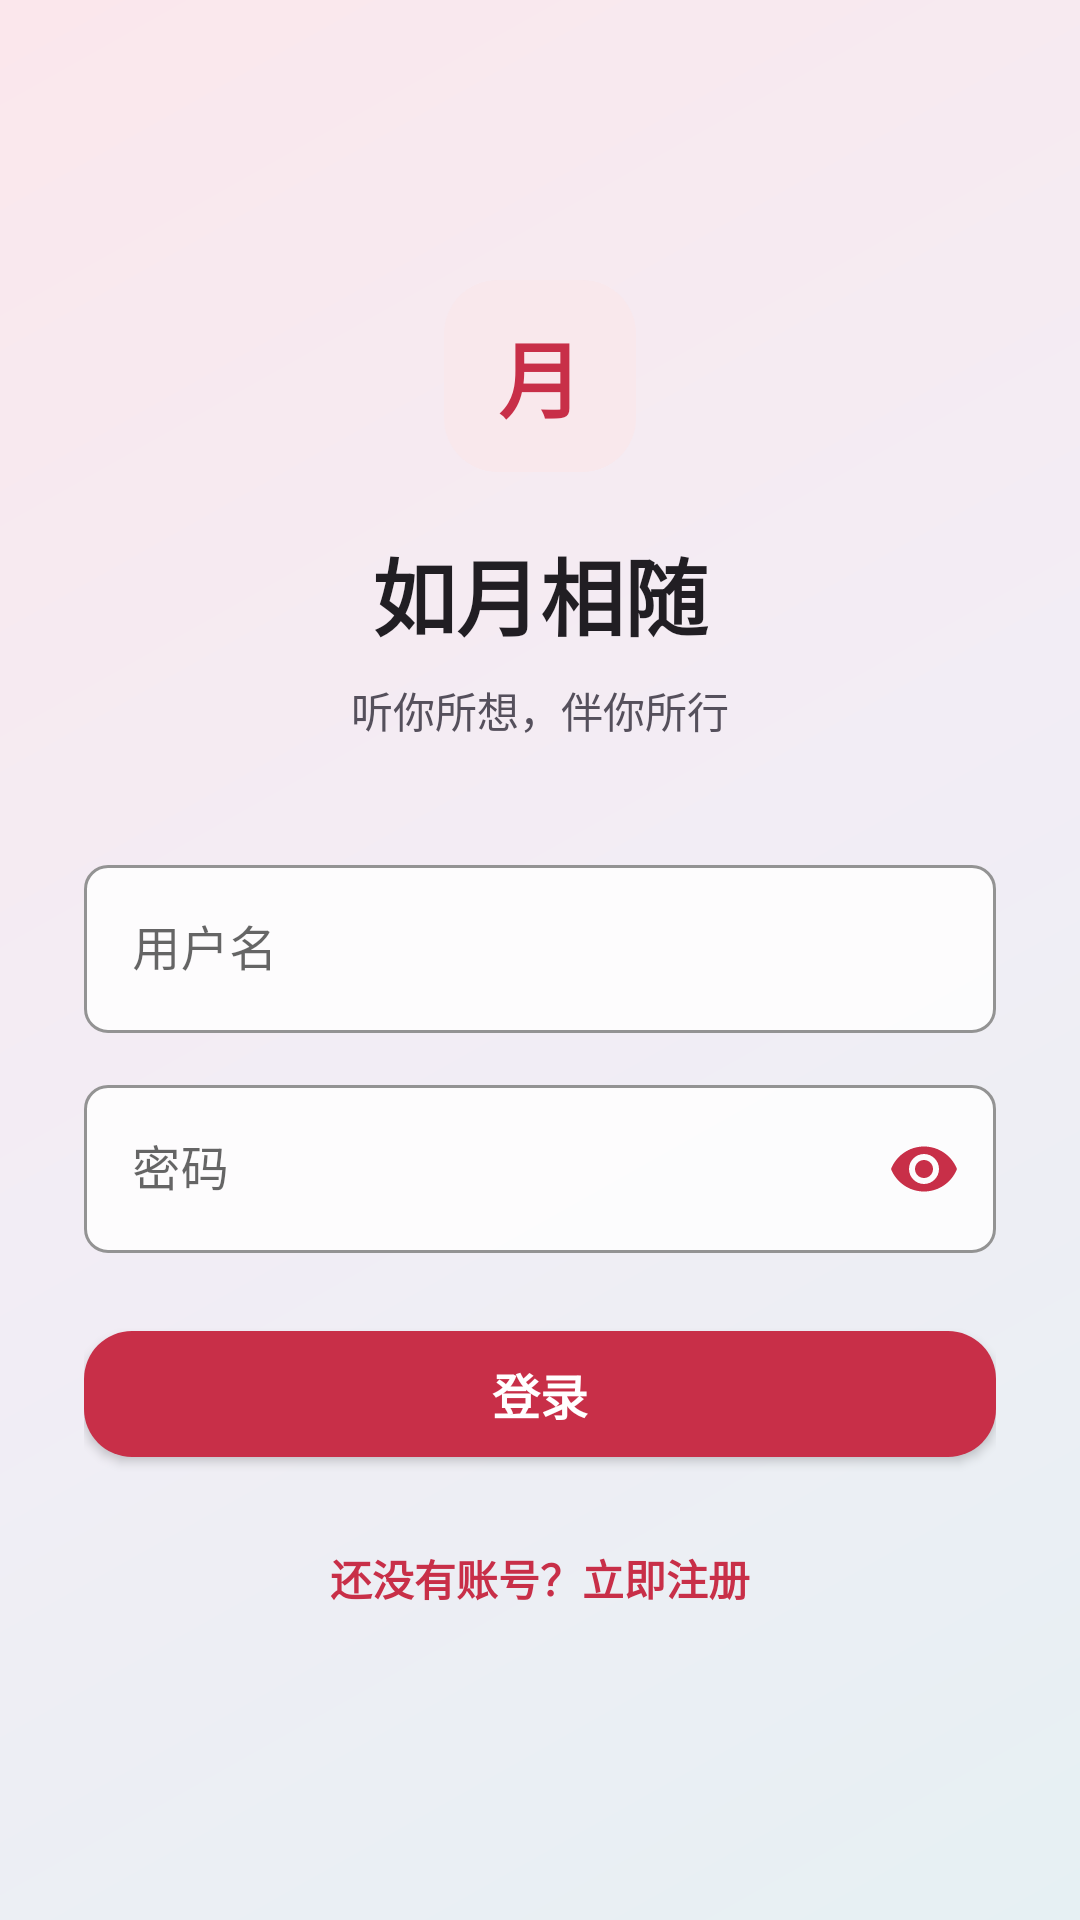

The Android layout XML behind this screen, and the referenced resources:
<!-- AndroidManifest.xml: application theme Theme.VoiceAssistant -->
<!-- res/layout/activity_login.xml -->
<?xml version="1.0" encoding="utf-8"?>

<LinearLayout xmlns:android="http://schemas.android.com/apk/res/android"
    xmlns:app="http://schemas.android.com/apk/res-auto"
    android:id="@+id/login_content"
    android:layout_width="match_parent"
    android:layout_height="match_parent"
    android:orientation="vertical"
    android:gravity="center"
    android:paddingStart="28dp"
    android:paddingEnd="28dp"
    android:background="@drawable/bg_login_page">

    <TextView
        android:layout_width="64dp"
        android:layout_height="64dp"
        android:background="@drawable/bg_login_mark"
        android:gravity="center"
        android:text="月"
        android:textColor="@color/primary"
        android:textSize="28sp"
        android:textStyle="bold" />

    <TextView
        android:layout_width="wrap_content"
        android:layout_height="wrap_content"
        android:text="@string/app_name"
        android:textSize="28sp"
        android:textStyle="bold"
        android:textColor="@color/text_primary"
        android:layout_marginTop="20dp" />

    <TextView
        android:layout_width="wrap_content"
        android:layout_height="wrap_content"
        android:layout_marginTop="8dp"
        android:layout_marginBottom="36dp"
        android:text="听你所想，伴你所行"
        android:textColor="@color/text_secondary"
        android:textSize="14sp" />

    <com.google.android.material.textfield.TextInputLayout
        style="@style/AppTextInputLayout"
        android:layout_width="match_parent"
        android:layout_height="wrap_content"
        android:layout_marginBottom="12dp"
        android:elevation="1dp">

        <com.google.android.material.textfield.TextInputEditText
            android:id="@+id/et_username"
            android:layout_width="match_parent"
            android:layout_height="56dp"
            android:hint="用户名"
            android:inputType="text"
            android:textColor="@color/text_primary"
            android:textColorHint="@color/text_muted" />

    </com.google.android.material.textfield.TextInputLayout>

    <com.google.android.material.textfield.TextInputLayout
        style="@style/AppTextInputLayout"
        android:layout_width="match_parent"
        android:layout_height="wrap_content"
        android:layout_marginBottom="20dp"
        android:elevation="1dp"
        app:endIconMode="password_toggle"
        app:endIconTint="@color/primary">

        <com.google.android.material.textfield.TextInputEditText
            android:id="@+id/et_password"
            android:layout_width="match_parent"
            android:layout_height="56dp"
            android:hint="密码"
            android:inputType="textPassword"
            android:textColor="@color/text_primary"
            android:textColorHint="@color/text_muted" />

    </com.google.android.material.textfield.TextInputLayout>

    <com.google.android.material.button.MaterialButton
        android:id="@+id/btn_login"
        style="@style/AppPrimaryButton"
        android:layout_width="match_parent"
        android:layout_height="54dp"
        android:text="登录" />

    <TextView
        android:id="@+id/tv_register"
        android:layout_width="wrap_content"
        android:layout_height="wrap_content"
        android:layout_marginTop="14dp"
        android:text="还没有账号？立即注册"
        android:textColor="@color/primary"
        android:textSize="14sp"
        android:textStyle="bold"
        android:padding="10dp" />

    <ProgressBar
        android:id="@+id/progress_bar"
        android:layout_width="wrap_content"
        android:layout_height="wrap_content"
        android:layout_marginTop="12dp"
        android:indeterminateTint="@color/accent"
        android:visibility="gone" />

</LinearLayout>
<!-- resources referenced by this layout -->
<resources>
  <color name="accent">#E65D69</color>
  <color name="primary">#C82F48</color>
  <color name="text_muted">#8B8791</color>
  <color name="text_primary">#211E23</color>
  <color name="text_secondary">#55505C</color>
  <!-- drawable bg_login_mark (drawable) -->
  <?xml version="1.0" encoding="utf-8"?>
  <shape xmlns:android="http://schemas.android.com/apk/res/android"
      android:shape="rectangle">
      <solid android:color="@color/primary_soft" />
      <corners android:radius="18dp" />
  </shape>
  <!-- drawable bg_login_page (drawable) -->
  <?xml version="1.0" encoding="utf-8"?>
  <shape xmlns:android="http://schemas.android.com/apk/res/android"
      android:shape="rectangle">
      <gradient
          android:angle="315"
          android:centerColor="@color/mica_center"
          android:endColor="@color/mica_end"
          android:startColor="@color/mica_start" />
  </shape>
  <string name="app_name">如月相随</string>
  <style name="AppPrimaryButton" parent="Widget.MaterialComponents.Button">
          <item name="android:minHeight">54dp</item>
          <item name="android:textColor">@color/white</item>
          <item name="android:textSize">16sp</item>
          <item name="android:textStyle">bold</item>
          <item name="backgroundTint">@color/primary</item>
          <item name="cornerRadius">16dp</item>
          <item name="android:letterSpacing">0</item>
      </style>
  <style name="AppTextInputLayout" parent="Widget.MaterialComponents.TextInputLayout.OutlinedBox">
          <item name="boxBackgroundColor">@color/surface_strong</item>
          <item name="boxCornerRadiusBottomEnd">8dp</item>
          <item name="boxCornerRadiusBottomStart">8dp</item>
          <item name="boxCornerRadiusTopEnd">8dp</item>
          <item name="boxCornerRadiusTopStart">8dp</item>
          <item name="boxStrokeColor">@color/primary</item>
          <item name="boxStrokeWidth">1dp</item>
          <item name="hintTextColor">@color/text_secondary</item>
      </style>
  <style name="Theme.VoiceAssistant" parent="Theme.MaterialComponents.DayNight.NoActionBar">
          <item name="colorPrimary">@color/primary</item>
          <item name="colorPrimaryVariant">@color/primary_dark</item>
          <item name="colorOnPrimary">@color/white</item>
          <item name="colorSecondary">@color/accent</item>
          <item name="colorOnSecondary">@color/white</item>
          <item name="android:fontFamily">sans-serif</item>
          <item name="android:windowLightStatusBar">false</item>
          <item name="android:statusBarColor">@color/toolbar_bg</item>
          <item name="android:navigationBarColor">@color/background</item>
          <item name="android:colorAccent">@color/accent</item>
          <item name="android:windowBackground">@color/background</item>
      </style>
  <color name="primary_soft">#F9E8EC</color>
  <color name="mica_center">#F2EDF5</color>
  <color name="mica_end">#E6F0F3</color>
  <color name="mica_start">#FBE7EC</color>
  <color name="white">#FFFFFF</color>
  <color name="surface_strong">#D9FFFFFF</color>
  <color name="primary_dark">#761F36</color>
  <color name="toolbar_bg">#FF1C1822</color>
  <color name="background">#F2F5F9</color>
</resources>
